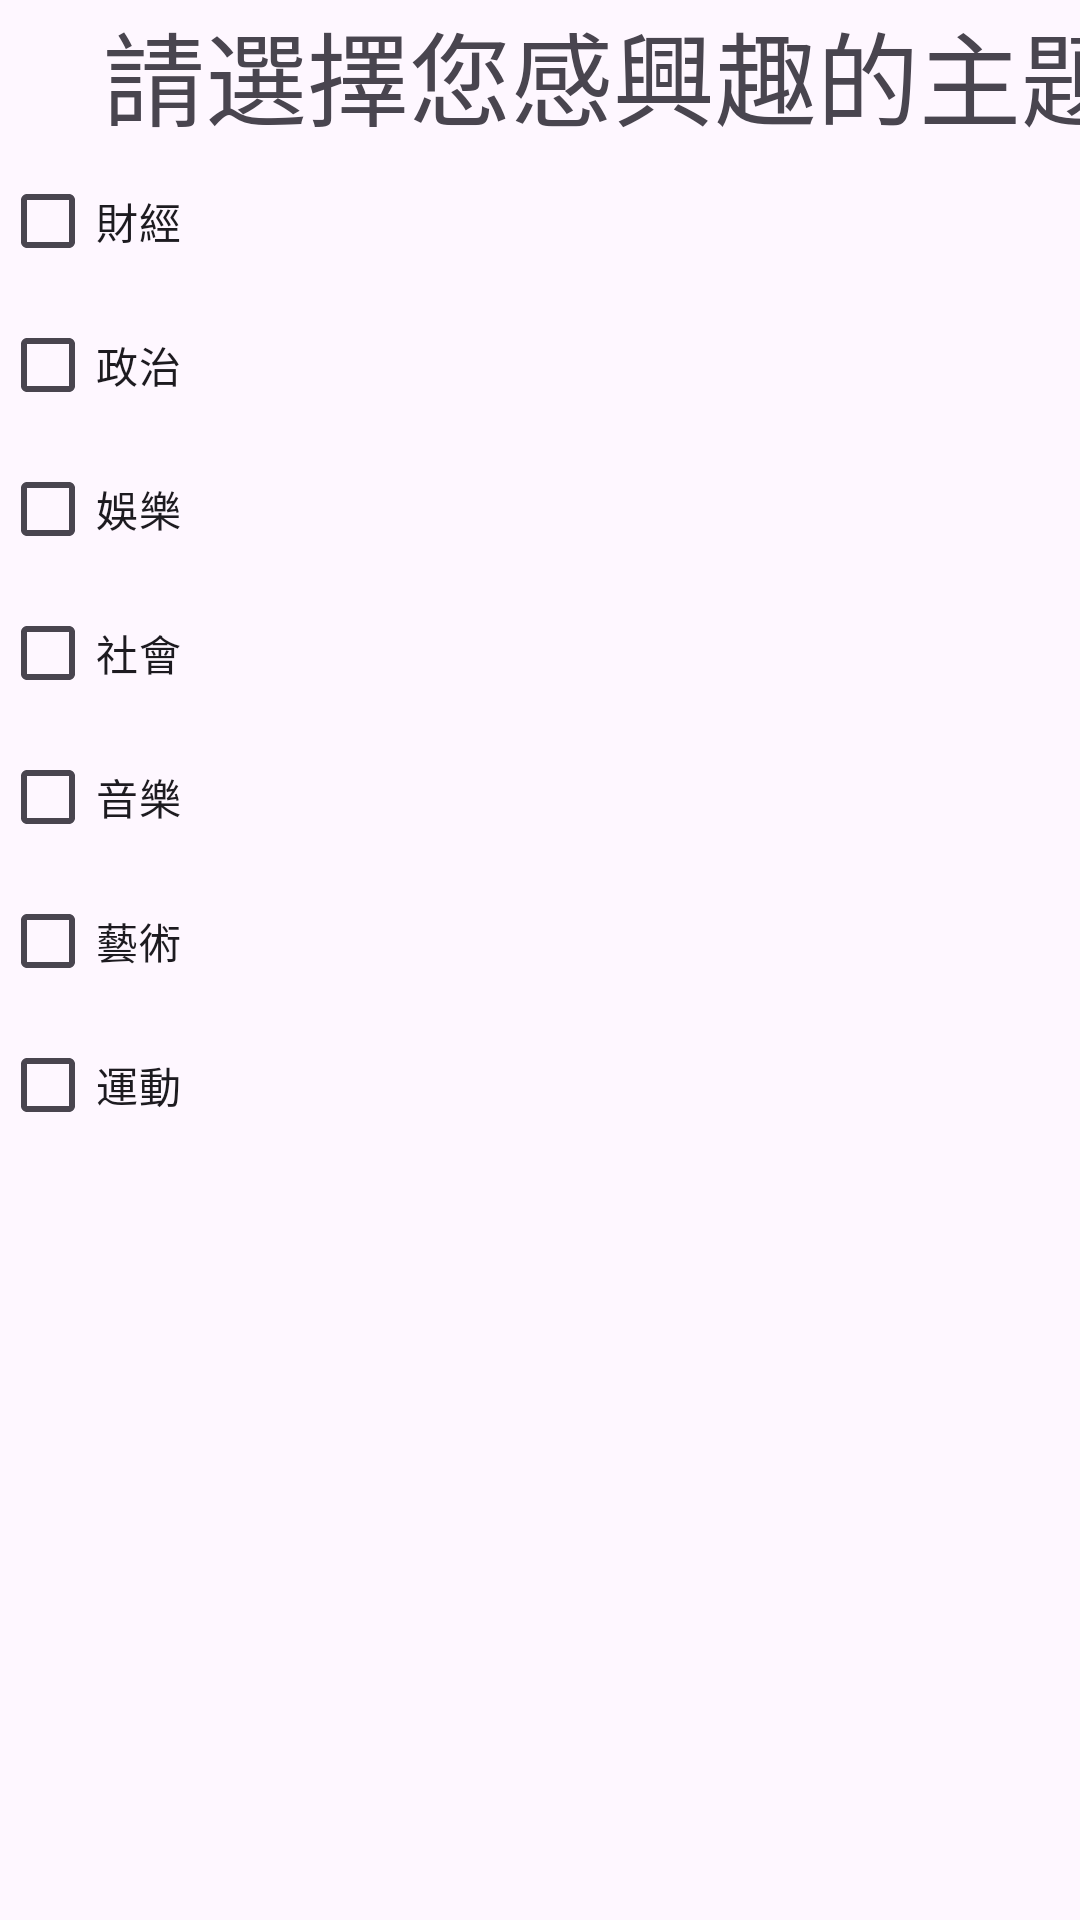

Reconstruct the res/layout file that produces this screen, plus the resources it refers to.
<!-- AndroidManifest.xml: application theme Theme.MorningCity -->
<!-- res/layout/news_settings.xml -->
<?xml version="1.0" encoding="utf-8"?>
<androidx.constraintlayout.widget.ConstraintLayout xmlns:android="http://schemas.android.com/apk/res/android"
    xmlns:tools="http://schemas.android.com/tools"
    android:layout_width="match_parent"
    android:layout_height="match_parent">

    <LinearLayout
        android:layout_width="409dp"
        android:layout_height="729dp"
        android:orientation="vertical"
        tools:layout_editor_absoluteX="1dp"
        tools:layout_editor_absoluteY="1dp">

        <TextView
            android:id="@+id/textView3"
            android:layout_width="match_parent"
            android:layout_height="wrap_content"
            android:text="請選擇您感興趣的主題"
            android:textAlignment="center"
            android:textSize="34sp" />

        <CheckBox
            android:id="@+id/checkBox"
            android:layout_width="match_parent"
            android:layout_height="wrap_content"
            android:text="財經" />

        <CheckBox
            android:id="@+id/checkBox2"
            android:layout_width="match_parent"
            android:layout_height="wrap_content"
            android:text="政治" />

        <CheckBox
            android:id="@+id/checkBox3"
            android:layout_width="match_parent"
            android:layout_height="wrap_content"
            android:text="娛樂" />

        <CheckBox
            android:id="@+id/checkBox4"
            android:layout_width="match_parent"
            android:layout_height="wrap_content"
            android:text="社會" />

        <CheckBox
            android:id="@+id/checkBox5"
            android:layout_width="match_parent"
            android:layout_height="wrap_content"
            android:text="音樂" />

        <CheckBox
            android:id="@+id/checkBox6"
            android:layout_width="match_parent"
            android:layout_height="wrap_content"
            android:text="藝術" />

        <CheckBox
            android:id="@+id/checkBox7"
            android:layout_width="match_parent"
            android:layout_height="wrap_content"
            android:text="運動" />
    </LinearLayout>
</androidx.constraintlayout.widget.ConstraintLayout>
<!-- resources referenced by this layout -->
<resources>
  <style name="Theme.MorningCity" parent="Base.Theme.MorningCity" />
  <style name="Base.Theme.MorningCity" parent="Theme.Material3.DayNight.NoActionBar">
          
          
      </style>
</resources>
